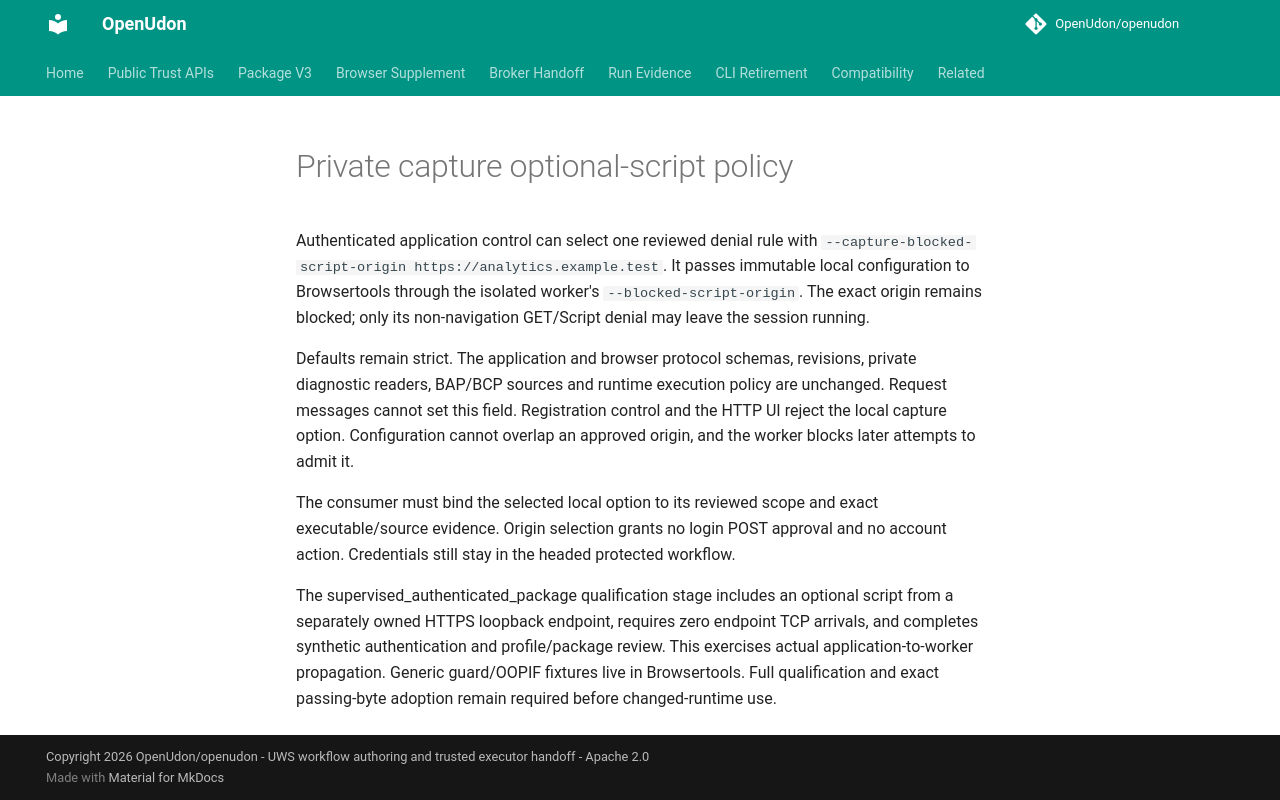

repository: OpenUdon/openudon · page: capture-optional-script-policy/index.html · generator: mkdocs

# Private capture optional-script policy

Authenticated application control can select one reviewed denial rule with
`--capture-blocked-script-origin https://analytics.example.test`. It passes
immutable local configuration to Browsertools through the isolated worker's
`--blocked-script-origin`. The exact origin remains blocked; only its
non-navigation GET/Script denial may leave the session running.

Defaults remain strict. The application and browser protocol schemas, revisions,
private diagnostic readers, BAP/BCP sources and runtime execution policy are
unchanged. Request messages cannot set this field. Registration control and the
HTTP UI reject the local capture option. Configuration cannot overlap an approved
origin, and the worker blocks later attempts to admit it.

The consumer must bind the selected local option to its reviewed scope and exact
executable/source evidence. Origin selection grants no login POST approval and
no account action. Credentials still stay in the headed protected workflow.

The supervised_authenticated_package qualification stage includes an optional
script from a separately owned HTTPS loopback endpoint, requires zero endpoint
TCP arrivals, and completes synthetic authentication and profile/package review.
This exercises actual application-to-worker propagation. Generic guard/OOPIF
fixtures live in Browsertools. Full qualification and exact passing-byte adoption
remain required before changed-runtime use.
